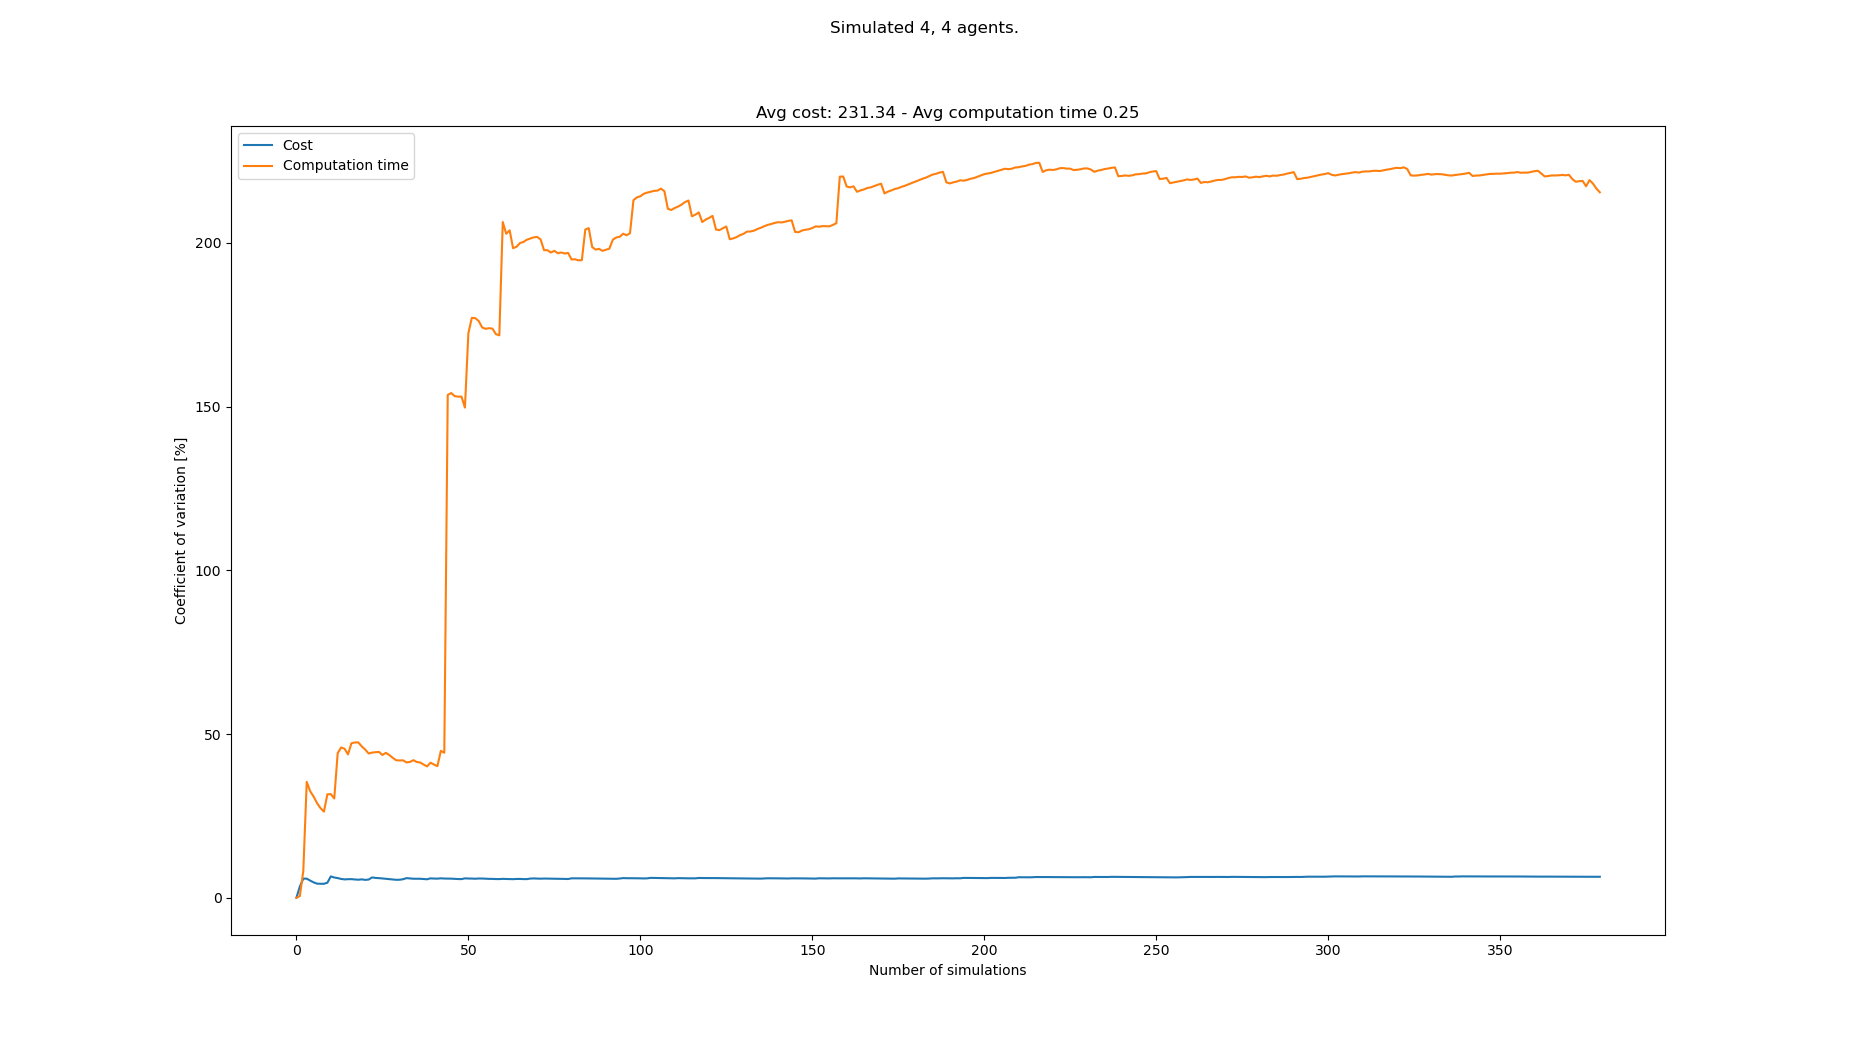

Source data for this figure (header and first rows):
starts, goals, Cost, Cost_var, Cost_mean, Cost_std, Computation time, Computation time_var, Computation time_mean, Computation time_std
[(1, 0), (5, 0), (0, 1), (7, 0), (2, 20)…, [(1, 21), (2, 21), (5, 21), (1, 20), (5,…, 240, 0.0, 240.0, 0.0, 0.05883, 0.0, 0.05883, 0.0
[(0, 0), (3, 1), (4, 1), (1, 1), (1, 20)…, [(6, 20), (8, 20), (1, 21), (4, 21), (7,…, 224, 3.448, 232.0, 8.0, 0.05823, 0.5139, 0.05853, 0.0003008
[(7, 1), (2, 0), (4, 1), (3, 1), (2, 20)…, [(6, 21), (3, 21), (3, 20), (8, 20), (5,…, 208, 5.832, 224.0, 13.06, 0.06933, 8.204, 0.06213, 0.005098
[(3, 0), (7, 0), (6, 1), (5, 0), (3, 21)…, [(4, 20), (6, 21), (8, 20), (3, 21), (7,…, , 5.832, 224.0, 13.06, 0.02099, 35.4, 0.05185, 0.01835
[(4, 0), (2, 1), (4, 1), (1, 1), (8, 20)…, [(0, 21), (1, 21), (3, 21), (7, 21), (4,…, 232, 5.235, 226.0, 11.83, 0.07103, 32.55, 0.05568, 0.01812
[(2, 1), (4, 0), (3, 1), (7, 0), (5, 20)…, [(6, 20), (6, 21), (3, 20), (0, 20), (4,…, 224, 4.704, 225.6, 10.61, 0.07662, 30.91, 0.05917, 0.01829
[(3, 0), (4, 1), (8, 1), (0, 1), (6, 20)…, [(5, 20), (2, 20), (0, 21), (3, 21), (7,…, 224, 4.308, 225.3, 9.707, 0.05602, 28.9, 0.05872, 0.01697
[(1, 1), (6, 1), (6, 0), (1, 0), (7, 21)…, [(7, 20), (7, 21), (5, 20), (2, 21), (5,…, 216, 4.269, 224.0, 9.562, 0.07309, 27.38, 0.06052, 0.01657
[(6, 0), (5, 1), (4, 0), (2, 0), (2, 20)…, [(7, 21), (3, 20), (5, 20), (3, 21), (8,…, , 4.269, 224.0, 9.562, 0.05433, 26.31, 0.05983, 0.01574
[(1, 0), (0, 0), (2, 0), (8, 1), (7, 21)…, [(2, 21), (3, 21), (6, 21), (6, 20), (2,…, 240, 4.598, 226.0, 10.39, 0.1059, 31.59, 0.06444, 0.02036
[(5, 1), (2, 1), (5, 0), (3, 0), (3, 20)…, [(3, 21), (0, 21), (7, 20), (3, 20), (8,…, 192, 6.524, 222.2, 14.5, 0.04854, 31.66, 0.063, 0.01994
[(2, 0), (4, 0), (8, 0), (1, 1), (8, 20)…, [(2, 21), (5, 21), (6, 20), (1, 20), (6,…, 224, 6.189, 222.4, 13.76, 0.07599, 30.32, 0.06408, 0.01943
[(5, 0), (2, 1), (7, 1), (0, 0), (0, 21)…, [(4, 21), (5, 21), (5, 20), (4, 20), (1,…, 232, 6.006, 223.3, 13.41, 0.1595, 44.17, 0.07142, 0.03155
[(8, 0), (6, 1), (0, 0), (1, 0), (0, 20)…, [(4, 21), (4, 20), (3, 21), (5, 20), (8,…, 224, 5.75, 223.3, 12.84, 0.1387, 45.91, 0.07623, 0.035
[(3, 1), (4, 0), (5, 1), (2, 1), (3, 20)…, [(0, 21), (7, 20), (2, 21), (3, 20), (5,…, 232, 5.603, 224.0, 12.55, 0.1291, 45.5, 0.07975, 0.03629
[(6, 0), (4, 0), (1, 0), (3, 0), (0, 20)…, [(4, 20), (0, 20), (7, 21), (3, 21), (5,…, 240, 5.675, 225.1, 12.78, 0.1005, 43.79, 0.08105, 0.0355
[(0, 0), (4, 0), (5, 1), (1, 1), (7, 21)…, [(3, 21), (6, 20), (8, 20), (1, 21), (1,…, , 5.675, 225.1, 12.78, 0.02663, 47.19, 0.07785, 0.03674
[(3, 0), (1, 0), (6, 0), (4, 1), (3, 20)…, [(6, 20), (4, 21), (3, 21), (7, 20), (4,…, 216, 5.591, 224.5, 12.55, 0.05126, 47.42, 0.07637, 0.03622
[(7, 0), (1, 1), (5, 1), (4, 0), (3, 20)…, [(2, 20), (1, 21), (8, 21), (6, 20), (7,…, 216, 5.504, 224.0, 12.33, 0.05282, 47.44, 0.07513, 0.03564
[(3, 0), (1, 1), (4, 1), (5, 0), (4, 21)…, [(5, 20), (2, 21), (3, 20), (8, 20), (4,…, 208, 5.621, 223.1, 12.54, 0.0752, 46.24, 0.07514, 0.03474
[(5, 1), (0, 1), (1, 1), (4, 1), (2, 20)…, [(8, 21), (6, 21), (3, 21), (4, 21), (2,…, 224, 5.463, 223.1, 12.19, 0.07073, 45.27, 0.07493, 0.03392
[(5, 0), (3, 0), (0, 0), (7, 1), (6, 20)…, [(8, 20), (4, 21), (0, 21), (1, 21), (4,…, 240, 5.557, 224.0, 12.45, 0.09744, 44.07, 0.07595, 0.03347
[(8, 1), (3, 0), (2, 1), (7, 1), (0, 20)…, [(1, 21), (7, 21), (6, 20), (1, 20), (3,…, 256, 6.203, 225.6, 13.99, 0.1337, 44.34, 0.07846, 0.03479
[(0, 1), (1, 0), (0, 0), (2, 0), (8, 21)…, [(2, 20), (7, 20), (3, 21), (6, 20), (7,…, 224, 6.058, 225.5, 13.66, 0.05342, 44.46, 0.07742, 0.03442
[(2, 0), (6, 1), (6, 0), (2, 1), (8, 21)…, [(4, 20), (4, 21), (6, 20), (6, 21), (8,…, 216, 5.995, 225.1, 13.49, 0.05325, 44.54, 0.07645, 0.03405
[(2, 0), (6, 1), (0, 0), (3, 0), (4, 20)…, [(5, 20), (4, 21), (7, 21), (3, 21), (7,…, 232, 5.889, 225.4, 13.27, 0.1033, 43.61, 0.07748, 0.03379
[(8, 0), (2, 1), (2, 0), (0, 0), (8, 21)…, [(8, 20), (4, 21), (6, 20), (0, 20), (3,…, 224, 5.767, 225.3, 13, 0.04421, 44.26, 0.07625, 0.03375
[(0, 1), (2, 0), (7, 1), (1, 1), (7, 21)…, [(1, 21), (2, 21), (3, 21), (3, 20), (0,…, 232, 5.674, 225.6, 12.8, 0.071, 43.59, 0.07606, 0.03315
[(4, 0), (6, 0), (3, 0), (3, 1), (8, 21)…, [(3, 21), (2, 20), (3, 20), (8, 21), (6,…, 232, 5.584, 225.8, 12.61, 0.0995, 42.74, 0.07687, 0.03286
[(4, 1), (5, 0), (0, 1), (2, 1), (6, 21)…, [(2, 20), (1, 21), (8, 21), (8, 20), (8,…, 224, 5.484, 225.8, 12.38, 0.07841, 42, 0.07692, 0.03231
[(4, 0), (6, 1), (3, 0), (5, 1), (2, 21)…, [(1, 21), (7, 20), (4, 21), (6, 20), (3,…, 240, 5.498, 226.3, 12.44, 0.05661, 41.94, 0.07627, 0.03198
[(5, 0), (1, 0), (4, 0), (8, 0), (5, 21)…, [(7, 20), (3, 20), (6, 20), (1, 20), (7,…, 248, 5.66, 227, 12.85, 0.05385, 41.98, 0.07557, 0.03172
[(4, 0), (6, 0), (3, 1), (5, 1), (8, 21)…, [(7, 20), (4, 21), (6, 20), (0, 21), (8,…, 256, 5.992, 228.0, 13.66, 0.07591, 41.33, 0.07558, 0.03124
[(3, 0), (8, 0), (4, 1), (1, 0), (1, 21)…, [(1, 21), (3, 20), (6, 21), (0, 20), (3,…, 232, 5.9, 228.1, 13.46, 0.0511, 41.48, 0.07486, 0.03105
[(6, 1), (4, 0), (3, 1), (3, 0), (1, 20)…, [(8, 21), (0, 21), (2, 20), (7, 21), (5,…, 232, 5.811, 228.2, 13.26, 0.04276, 42.02, 0.07394, 0.03107
[(2, 1), (4, 0), (0, 1), (8, 0), (5, 20)…, [(2, 20), (2, 21), (6, 21), (8, 21), (6,…, 216, 5.805, 227.9, 13.23, 0.07155, 41.47, 0.07387, 0.03064
[(8, 0), (1, 1), (8, 1), (2, 1), (4, 21)…, [(2, 20), (5, 21), (6, 20), (8, 21), (2,…, 216, 5.796, 227.5, 13.19, 0.05748, 41.31, 0.07343, 0.03034
[(7, 1), (6, 1), (8, 0), (7, 0), (7, 21)…, [(2, 20), (3, 20), (8, 20), (4, 20), (8,…, 232, 5.718, 227.7, 13.02, 0.08308, 40.68, 0.07368, 0.02997
[(3, 0), (1, 0), (0, 0), (1, 1), (5, 20)…, [(3, 20), (1, 21), (8, 21), (7, 21), (4,…, 232, 5.644, 227.8, 12.86, 0.0964, 40.13, 0.07427, 0.0298
[(1, 1), (5, 0), (4, 1), (2, 0), (7, 21)…, [(2, 20), (5, 21), (0, 21), (1, 21), (2,…, 200, 5.928, 227, 13.46, 0.03097, 41.26, 0.07318, 0.03019
[(3, 1), (0, 0), (2, 1), (3, 0), (7, 21)…, [(0, 20), (1, 20), (8, 20), (6, 21), (4,…, 224, 5.855, 226.9, 13.29, 0.09048, 40.68, 0.07361, 0.02994
[(3, 1), (3, 0), (7, 0), (5, 1), (5, 21)…, [(6, 20), (1, 20), (2, 21), (0, 20), (8,…, 216, 5.837, 226.7, 13.23, 0.07309, 40.2, 0.07359, 0.02958
[(8, 0), (4, 0), (7, 0), (1, 1), (6, 20)…, [(0, 21), (1, 20), (5, 21), (2, 20), (8,…, 248, 5.934, 227.2, 13.48, 0.192, 44.87, 0.07635, 0.03426
[(8, 1), (2, 0), (0, 0), (5, 1), (5, 20)…, [(8, 20), (1, 21), (4, 21), (1, 20), (2,…, 224, 5.867, 227.1, 13.33, 0.082, 44.29, 0.07648, 0.03388
[(2, 1), (6, 0), (4, 0), (7, 0), (6, 20)…, [(7, 20), (4, 21), (6, 21), (5, 20), (6,…, 216, 5.852, 226.9, 13.27, 1.08, 153.6, 0.09879, 0.1517
[(6, 0), (0, 1), (2, 0), (3, 0), (8, 20)…, [(8, 20), (7, 21), (0, 21), (0, 20), (5,…, 216, 5.834, 226.6, 13.22, 0.03985, 154.2, 0.0975, 0.1503
[(6, 0), (4, 1), (3, 1), (3, 0), (6, 20)…, [(8, 21), (6, 20), (0, 20), (3, 21), (4,…, 224, 5.772, 226.5, 13.08, 0.07674, 153.2, 0.09706, 0.1487
[(3, 0), (7, 1), (1, 0), (8, 1), (5, 20)…, [(2, 21), (6, 21), (4, 20), (1, 21), (4,…, 224, 5.711, 226.5, 12.94, 0.05716, 153.1, 0.09623, 0.1473
[(8, 0), (4, 1), (0, 0), (6, 0), (2, 20)…, [(6, 20), (8, 21), (0, 20), (5, 21), (4,…, 216, 5.695, 226.3, 12.88, 0.05156, 153.1, 0.09532, 0.1459
[(0, 0), (7, 1), (2, 1), (0, 1), (1, 21)…, [(8, 21), (0, 20), (7, 21), (0, 21), (3,…, 256, 5.928, 226.9, 13.45, 0.1641, 149.7, 0.0967, 0.1448
[(7, 0), (5, 1), (5, 0), (1, 0), (4, 20)…, [(0, 21), (5, 21), (0, 20), (1, 21), (8,…, 224, 5.87, 226.8, 13.32, 1.114, 172.4, 0.1167, 0.2011
[(8, 1), (8, 0), (2, 0), (4, 0), (3, 21)…, [(3, 21), (1, 21), (0, 21), (4, 20), (0,…, 240, 5.861, 227.1, 13.31, 1.087, 177.1, 0.1353, 0.2397
[(6, 1), (3, 1), (4, 0), (7, 1), (7, 20)…, [(3, 20), (6, 20), (2, 20), (4, 21), (4,…, 224, 5.807, 227, 13.18, 0.07534, 177, 0.1342, 0.2376
[(7, 1), (6, 1), (5, 0), (1, 1), (0, 20)…, [(3, 20), (2, 21), (7, 20), (6, 21), (8,…, 248, 5.879, 227.5, 13.37, 0.103, 176.2, 0.1336, 0.2354
[(5, 1), (0, 1), (7, 0), (6, 1), (4, 21)…, [(8, 20), (5, 21), (7, 20), (2, 20), (7,…, 216, 5.869, 227.2, 13.34, 0.1491, 174.2, 0.1339, 0.2332
[(0, 0), (5, 1), (1, 0), (4, 0), (4, 21)…, [(4, 20), (2, 21), (8, 20), (0, 20), (6,…, 224, 5.818, 227.2, 13.22, 0.08745, 173.8, 0.1331, 0.2312
[(6, 0), (0, 0), (3, 0), (8, 1), (3, 20)…, [(0, 20), (5, 20), (7, 21), (6, 20), (0,…, 224, 5.769, 227.1, 13.1, 0.06384, 174, 0.1318, 0.2294
[(4, 1), (0, 1), (4, 0), (1, 1), (1, 20)…, [(3, 20), (7, 21), (7, 20), (4, 21), (1,…, 216, 5.759, 226.9, 13.07, 0.07512, 173.8, 0.1309, 0.2275
[(0, 0), (6, 1), (4, 0), (8, 1), (0, 21)…, [(1, 20), (8, 21), (7, 21), (2, 21), (6,…, 224, 5.711, 226.9, 12.96, 0.1401, 172.2, 0.131, 0.2256
[(0, 0), (1, 1), (8, 1), (7, 1), (1, 21)…, [(6, 21), (0, 20), (7, 20), (4, 21), (1,…, 216, 5.7, 226.7, 12.92, 0.08442, 171.8, 0.1302, 0.2238
... 308 more rows
